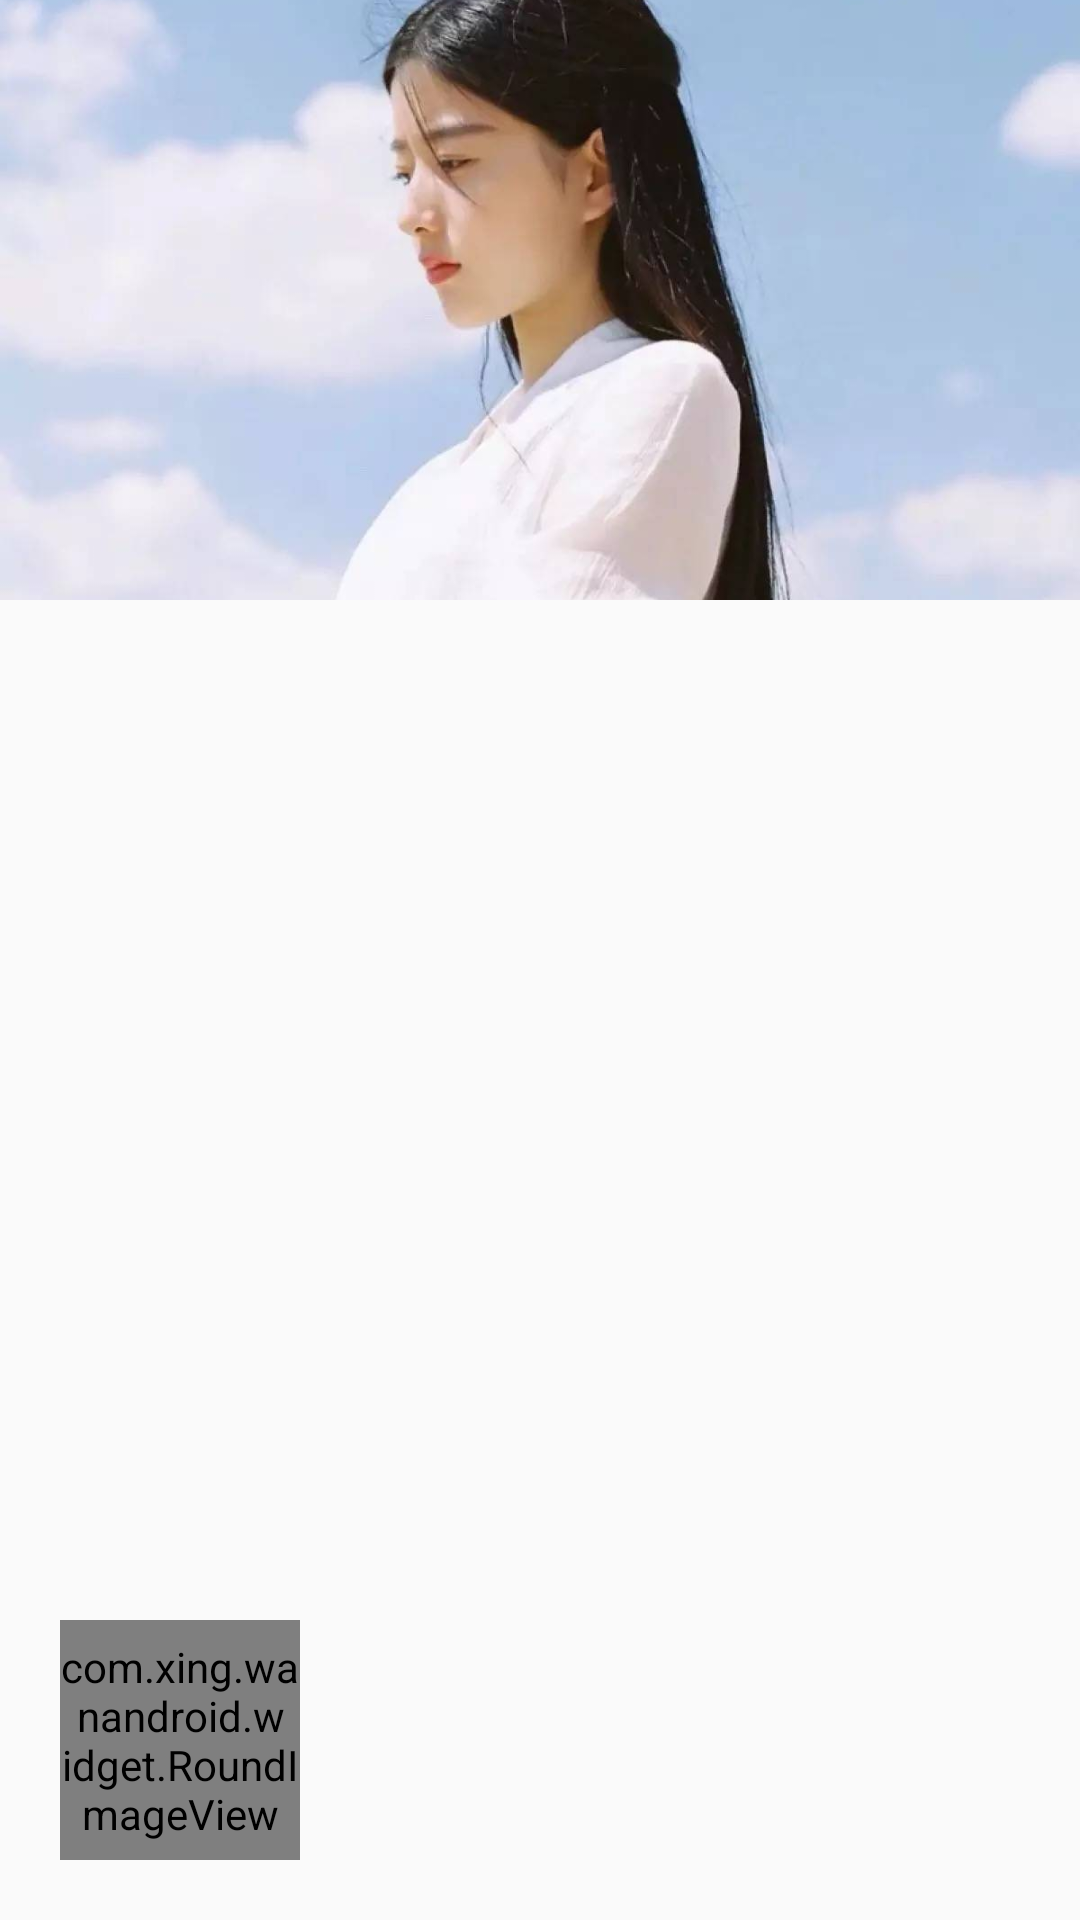

Layout XML and referenced resources for this Android screen:
<!-- AndroidManifest.xml: application theme AppTheme -->
<!-- res/layout/layout_navigation_header.xml -->
<?xml version="1.0" encoding="utf-8"?>
<RelativeLayout xmlns:android="http://schemas.android.com/apk/res/android"
        xmlns:app="http://schemas.android.com/apk/res-auto"
        android:layout_width="match_parent"
        android:layout_height="200dp">

    <ImageView
            android:id="@+id/iv_avatar_background"
            android:layout_width="match_parent"
            android:layout_height="200dp"
            android:scaleType="centerCrop"
            android:src="@drawable/avatar" />

    <LinearLayout
            android:layout_width="match_parent"
            android:layout_height="80dp"
            android:layout_alignParentBottom="true"
            android:layout_marginBottom="20dp"
            android:orientation="horizontal"
            android:paddingLeft="20dp">

        <com.xing.wanandroid.widget.RoundImageView
                android:id="@+id/iv_nav_avatar"
                android:layout_width="80dp"
                android:layout_height="80dp"
                android:scaleType="centerCrop"
                android:src="@drawable/avatar"
                app:borderColor="#55ff0000"
                app:radius="20dp"
                app:shape="circle" />

        <TextView
                android:id="@+id/tv_nav_username"
                android:layout_width="wrap_content"
                android:layout_height="match_parent"
                android:layout_gravity="center_vertical"
                android:layout_marginLeft="20dp"
                android:ellipsize="end"
                android:gravity="center_vertical"
                android:singleLine="true"
                android:textColor="@android:color/white"
                android:textSize="22sp" />

    </LinearLayout>


</RelativeLayout>
<!-- resources referenced by this layout -->
<resources>
  <!-- drawable avatar: jpeg bitmap (drawable-xxxhdpi, 44313 bytes) -->
  <style name="AppTheme" parent="Theme.AppCompat.Light.NoActionBar">
          
          <item name="colorPrimary">@color/colorPrimary</item>
          <item name="colorPrimaryDark">@color/colorPrimary</item>
          <item name="colorAccent">@color/colorAccent</item>
      </style>
  <color name="colorPrimary">#ffffffff</color>
  <color name="colorAccent">#CC2118</color>
</resources>
